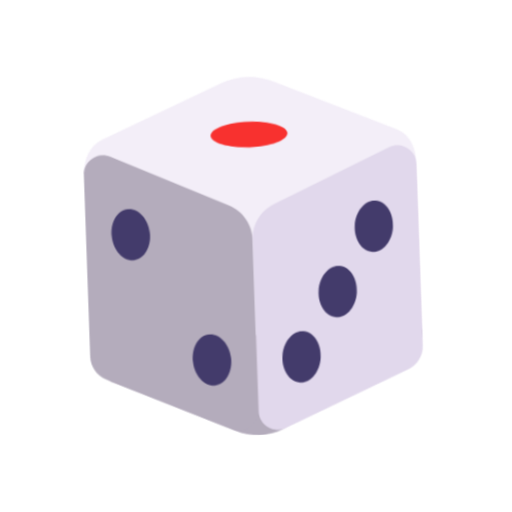
t = 0.00 s
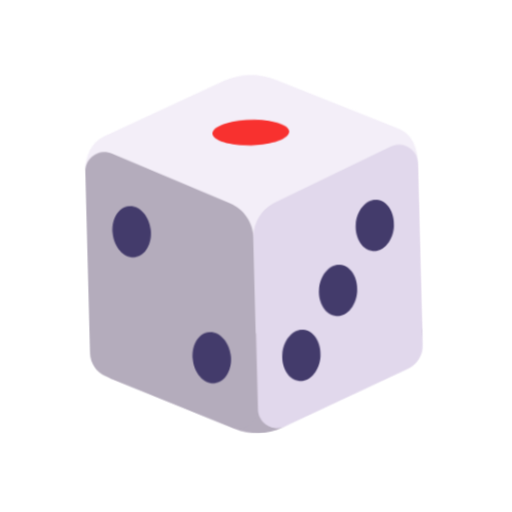
t = 0.40 s
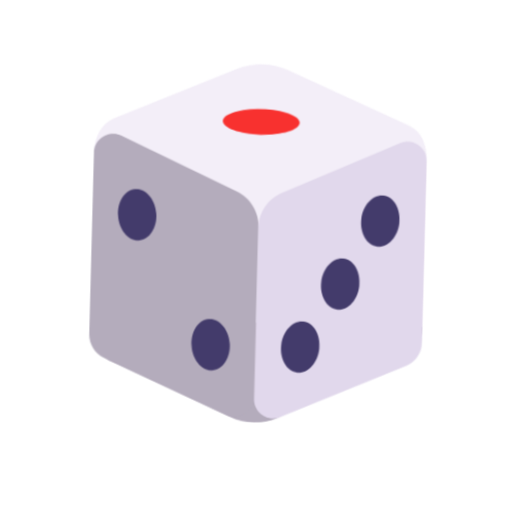
t = 1.20 s
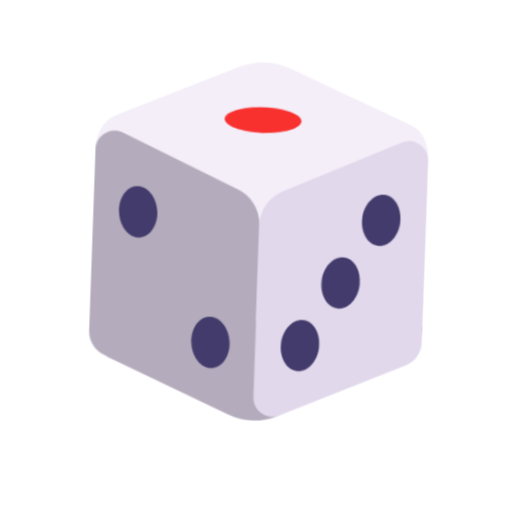
t = 1.60 s
t = 2.00 s: frame unchanged from t = 1.20 s, image omitted
t = 2.80 s: frame unchanged from t = 0.40 s, image omitted

The animated SVG that drew these frames (rendered in a browser with its animation timeline set to each time). Animation: 1 CSS @keyframes rule; one cycle of 3.20 s, repeats indefinitely.

<svg xmlns="http://www.w3.org/2000/svg" viewBox="0 0 320 320" role="img"><title>board game</title><style>@media(prefers-reduced-motion:no-preference){.art{transform-origin:160px 210px;animation:float 3.2s ease-in-out infinite}@keyframes float{0%,100%{transform:translateY(0) rotate(-2deg)}50%{transform:translateY(-9px) rotate(2deg)}}}</style><g class="art"><svg viewBox="0 0 32 32" fill="none" xmlns="http://www.w3.org/2000/svg" x="32" y="32" width="256" height="256">
<path d="M13.8828 2.45108L4.49429 6.50391C3.53238 6.93494 3 8.02436 3 9.12699V22.1681C3 23.6817 3.5463 24.9775 4.85714 25.5588L14.1429 29.6016C15.3405 30.1328 16.6595 30.1328 17.8571 29.6016L27.1429 24.5548C28.4537 23.9734 29 23.6817 29 22.1681V9.12699C29 8.02436 28.5691 6.93494 27.6071 6.50391L18.1172 2.45108C16.778 1.84964 15.2408 1.84964 13.8828 2.45108Z" fill="#F3EEF8"/>
<path d="M4.85714 25.5587C3.5463 24.9773 3 23.6816 3 22.168H29C29 23.6816 28.4537 24.0387 27.1429 24.62L17.8571 29.6014C16.6595 30.1327 15.3405 30.1327 14.1429 29.6014L4.85714 25.5587Z" fill="#B4ACBC"/>
<path d="M3 9.23415C3 8.14473 4.12468 7.41867 5.1175 7.86714L14.235 11.9857C15.3094 12.471 16 13.5407 16 14.7197V28.1151C16 29.1973 14.8888 29.9234 13.8977 29.4888L4.19688 25.2354C3.4697 24.9166 3 24.1978 3 23.4037V9.23415Z" fill="#B4ACBC"/>
<path d="M29 9.25368C29 8.16426 27.8753 7.4382 26.8825 7.88667L17.765 12.0052C16.6906 12.4906 16 13.5602 16 14.7392V28.1346C16 29.2169 17.1112 29.943 18.1023 29.5084L27.8031 25.2549C28.5303 24.9361 29 24.2173 29 23.4233V9.25368Z" fill="#E1D8EC"/>
<path d="M6.68549 15.9964C7.50506 15.9307 8.09168 14.9779 7.98815 13.8772C7.88463 12.7684 7.13408 11.9306 6.31451 12.0045C5.49494 12.0702 4.90832 13.023 5.01185 14.1237C5.11537 15.2243 5.86592 16.0621 6.68549 15.9964ZM26.9882 14.1228C27.0917 13.0221 26.5051 12.0693 25.6855 12.0036C24.8659 11.9379 24.1154 12.7757 24.0118 13.8763C23.9083 14.977 24.4949 15.9298 25.3145 15.9955C26.1341 16.0694 26.8846 15.2316 26.9882 14.1228ZM13.9882 23.8772C14.0917 24.9779 13.5051 25.9307 12.6855 25.9964C11.8659 26.0621 11.1154 25.2243 11.0118 24.1237C10.9083 23.023 11.4949 22.0702 12.3145 22.0045C13.1341 21.9306 13.8846 22.7684 13.9882 23.8772ZM22.6855 17.0036C23.5051 17.0693 24.0917 18.0221 23.9882 19.1228C23.8846 20.2316 23.1341 21.0694 22.3145 20.9955C21.4949 20.9298 20.9083 19.977 21.0118 18.8763C21.1154 17.7757 21.8659 16.9379 22.6855 17.0036ZM20.9882 24.1228C21.0917 23.0221 20.5051 22.0693 19.6855 22.0036C18.8659 21.9379 18.1154 22.7757 18.0118 23.8763C17.9083 24.977 18.4949 25.9298 19.3145 25.9955C20.1341 26.0694 20.8846 25.2316 20.9882 24.1228Z" fill="#433B6B"/>
<path d="M16 7.5C17.6568 7.5 19 7.05229 19 6.5C19 5.94771 17.6568 5.5 16 5.5C14.3431 5.5 13 5.94771 13 6.5C13 7.05229 14.3431 7.5 16 7.5Z" fill="#F8312F"/>
</svg>
</g></svg>
